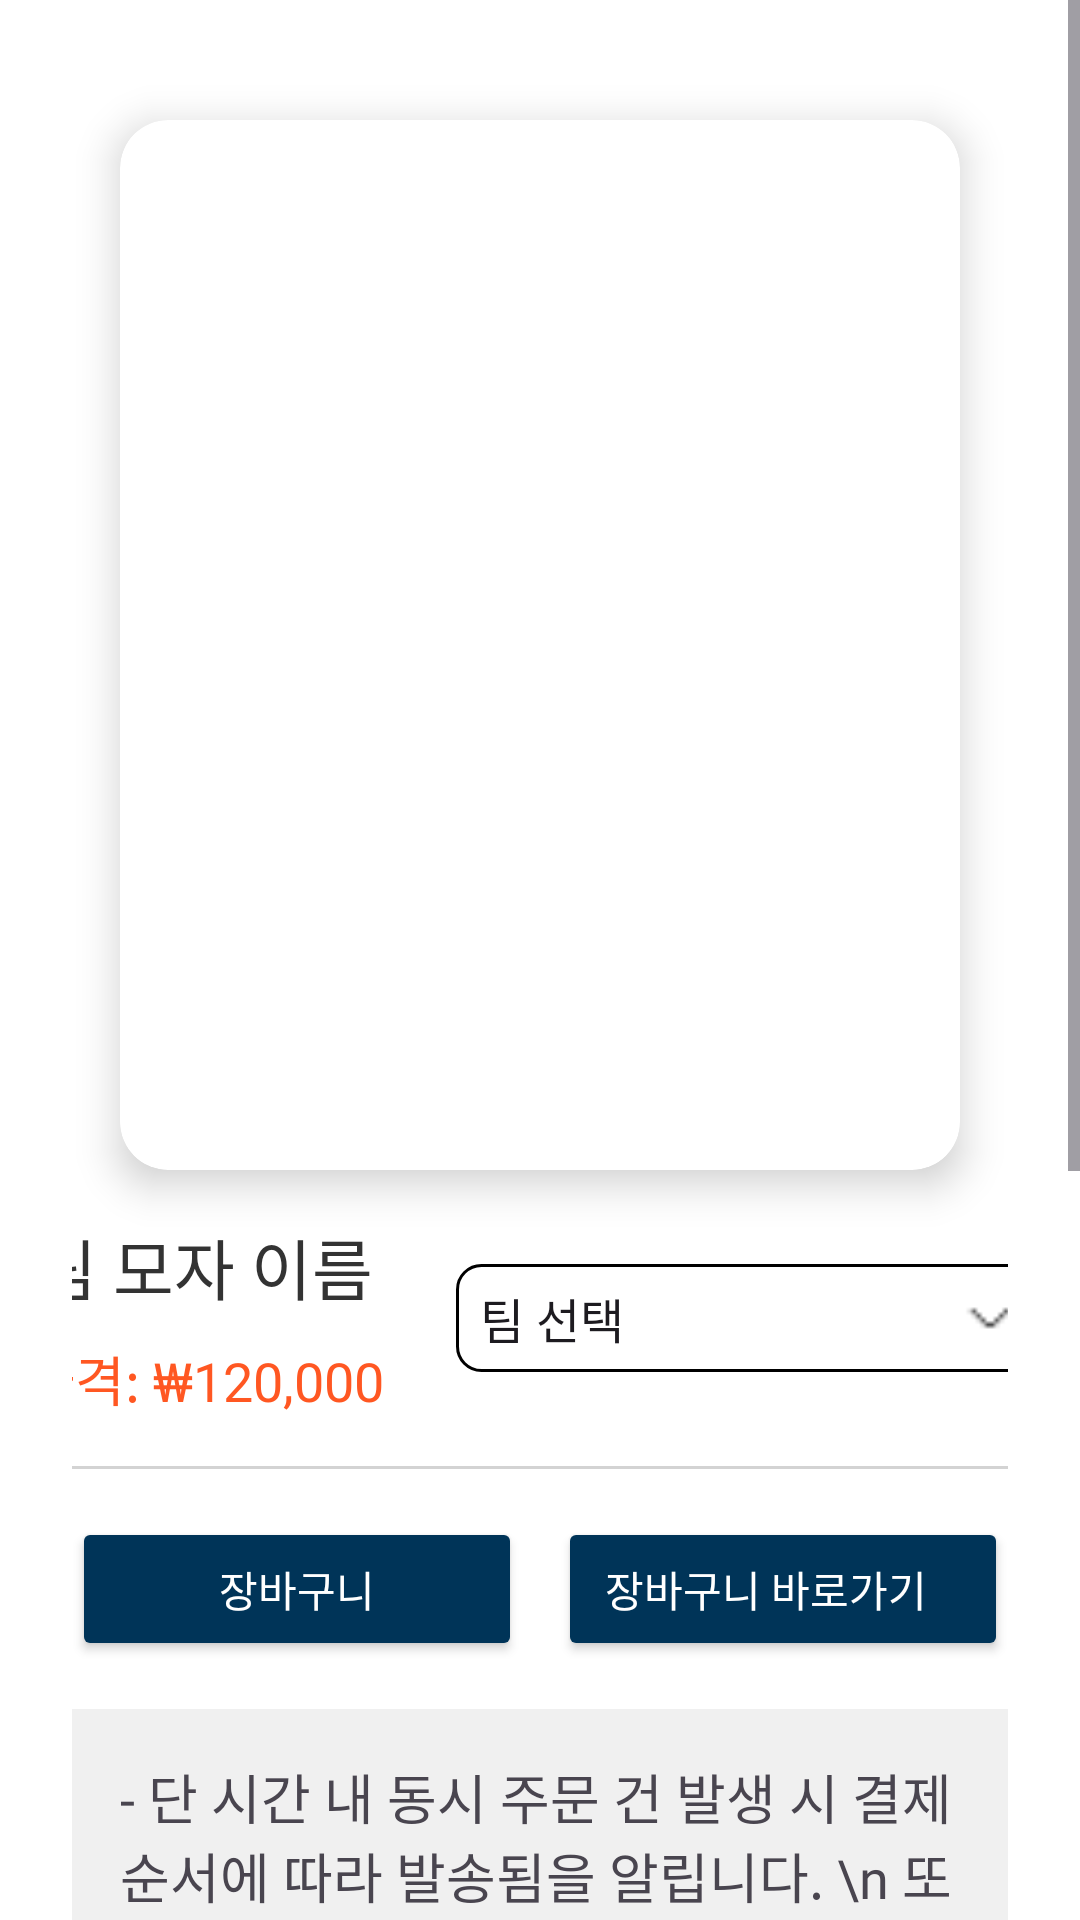

The Android layout XML behind this screen, and the referenced resources:
<!-- AndroidManifest.xml: application theme Theme.BaseballApp -->
<!-- res/layout/fragment_cap.xml -->
<ScrollView android:layout_width="match_parent"
    android:layout_height="match_parent"
    android:background="#FFFFFF"
    xmlns:android="http://schemas.android.com/apk/res/android"
    >

    <LinearLayout xmlns:android="http://schemas.android.com/apk/res/android"
        xmlns:tools="http://schemas.android.com/tools"
        xmlns:app="http://schemas.android.com/apk/res-auto"
        android:id="@+id/fragment_cap"
        android:layout_width="match_parent"
        android:layout_height="wrap_content"
        android:orientation="vertical"
        android:background="#FFFFFF"
        android:backgroundTint="@color/white"
        android:padding="24dp"
        android:gravity="center_horizontal"
        tools:ignore="MissingConstraints">

        <androidx.cardview.widget.CardView
            android:layout_width="match_parent"
            android:layout_height="wrap_content"
            android:layout_margin="16dp"
            app:cardElevation="8dp"
            app:cardCornerRadius="16dp">

            <ImageView
                android:id="@+id/imageView"
                android:layout_width="300dp"
                android:layout_height="350dp"
                android:scaleType="centerCrop"
                android:layout_gravity="center"
                tools:ignore="ContentDescription" />

        </androidx.cardview.widget.CardView>

        <LinearLayout
            android:layout_width="match_parent"
            android:layout_height="wrap_content"
            android:orientation="horizontal"
            android:gravity="center"
            android:layout_marginBottom="16dp">

            <LinearLayout
                android:layout_width="wrap_content"
                android:layout_height="wrap_content"
                android:orientation="vertical"
                android:layout_marginEnd="24dp">

                <TextView
                    android:id="@+id/textView2"
                    android:layout_width="wrap_content"
                    android:layout_height="wrap_content"
                    android:text="팀 모자 이름"
                    android:fontFamily="@font/kbo_bold"
                    android:textSize="22sp"
                    android:textColor="#333333"
                    android:layout_gravity="center_horizontal"
                    android:layout_marginBottom="8dp" />

                <TextView
                    android:id="@+id/textView3"
                    android:layout_width="wrap_content"
                    android:layout_height="wrap_content"
                    android:text="가격: ₩120,000"
                    android:fontFamily="@font/kbo_medium"
                    android:textSize="18sp"
                    android:textColor="#FF5722"
                    android:layout_gravity="center_horizontal" />
            </LinearLayout>

            <Spinner
                android:id="@+id/spinner"
                android:layout_width="200dp"
                android:layout_height="wrap_content"
                android:layout_gravity="center"
                android:background="@drawable/spinner_option"
                android:spinnerMode="dropdown"
                android:entries="@array/teams_array"
                android:textSize="16sp" />
        </LinearLayout>

        <View
            android:layout_width="match_parent"
            android:layout_height="1dp"
            android:background="#D3D3D3"
            android:layout_marginBottom="16dp" />

        <LinearLayout
            android:layout_width="match_parent"
            android:layout_height="wrap_content"
            android:orientation="horizontal"
            android:layout_marginBottom="16dp">

            <Button
                android:id="@+id/btnAddToCart"
                android:layout_width="0dp"
                android:layout_height="wrap_content"
                android:layout_weight="1"
                android:text="장바구니"
                android:layout_marginEnd="12dp"
                android:fontFamily="@font/kbo_medium"
                android:backgroundTint="@color/navy"
                android:textColor="@android:color/white"
                android:paddingHorizontal="16dp"
                android:paddingVertical="12dp" />

            <Button
                android:id="@+id/button3"
                android:layout_width="0dp"
                android:layout_height="wrap_content"
                android:layout_weight="1"
                android:text="장바구니 바로가기"
                android:backgroundTint="@color/navy"
                android:textColor="@android:color/white"
                android:paddingHorizontal="16dp"
                android:fontFamily="@font/kbo_medium"
                android:paddingStart="5dp"
                android:paddingVertical="12dp" />

        </LinearLayout>

        <LinearLayout
            android:layout_width="match_parent"
            android:layout_height="wrap_content"
            android:orientation="vertical"
            android:background="#F0F0F0"
            android:padding="16dp"
            android:layout_marginBottom="16dp">

            <TextView
                android:id="@+id/additionalInfo"
                android:layout_width="wrap_content"
                android:layout_height="wrap_content"
                android:text="- 단 시간 내 동시 주문 건 발생 시 결제 순서에 따라 발송됨을 알립니다. \n 또한 시스템 상 결제가 완료되었어도 동시 주문으로 인한 과주문 발생 시 주문 취소될 수 있습니다.\n\n- 마킹 유니폼과 같은 출고가 즉시 되지 않는 상품과 다른 상품 함께 구매시 전상품 출고가 지연될 수 있습니다."
                android:textSize="18sp"
                android:fontFamily="@font/kbo_medium"
                android:layout_gravity="center_horizontal" />

        </LinearLayout>

        <TextView
            android:id="@+id/textView4"
            android:layout_width="wrap_content"
            android:layout_height="wrap_content"
            android:text="상품 설명 1"
            android:textSize="16sp"
            android:fontFamily="@font/kbo_medium"
            android:layout_gravity="start"
            android:layout_marginTop="16dp" />

        <TextView
            android:id="@+id/textView5"
            android:layout_width="wrap_content"
            android:layout_height="wrap_content"
            android:text="상품 설명 2"
            android:fontFamily="@font/kbo_medium"
            android:textSize="16sp"
            android:layout_marginTop="16dp"
            android:layout_gravity="start"
            />

        <TextView
            android:id="@+id/textView6"
            android:layout_width="wrap_content"
            android:layout_height="wrap_content"
            android:text="상품 설명 3"
            android:textSize="16sp"
            android:fontFamily="@font/kbo_medium"
            android:layout_marginTop="16dp"
            android:layout_gravity="start"
            />

        <TextView
            android:id="@+id/textView7"
            android:layout_width="wrap_content"
            android:layout_height="wrap_content"
            android:text="상품 설명 4"
            android:fontFamily="@font/kbo_medium"
            android:textSize="16sp"
            android:layout_marginTop="16dp"
            android:layout_gravity="start"
            />

        <TextView
            android:id="@+id/textView8"
            android:layout_width="wrap_content"
            android:layout_height="wrap_content"
            android:text="상품 설명 5"
            android:fontFamily="@font/kbo_medium"
            android:textSize="16sp"
            android:layout_marginTop="16dp"
            android:layout_gravity="start"
            />
    </LinearLayout>
</ScrollView>
<!-- resources referenced by this layout -->
<resources>
  <string-array name="teams_array">
          <item>팀 선택</item>
          <item>KIA</item>
          <item>LG</item>
          <item>두산</item>
          <item>삼성</item>
          <item>SSG</item>
          <item>NC</item>
          <item>KT</item>
          <item>롯데</item>
          <item>한화</item>
          <item>키움</item>
      </string-array>
  <color name="navy">#003458</color>
  <color name="white">#FFFFFFFF</color>
  <!-- drawable spinner_option (drawable) -->
  <?xml version="1.0" encoding="utf-8"?>
  <selector xmlns:android="http://schemas.android.com/apk/res/android">
      <item>
          <layer-list>
              <item>
                  <shape android:shape="rectangle">
                      <solid android:color="#00FFFFFF"/>
                      <stroke android:color="#000000" android:width="1dp"/>
                      <padding
                          android:top="6dp"
                          android:bottom="6dp"
                          android:right="10dp"/>
                      <corners android:radius="8dp" />
                  </shape>
              </item>
  
              <item
                  android:drawable="@drawable/ic_arrow_drop_down"
                  android:gravity="center|end"
                  android:width="24dp"
                  android:height="24dp" />
          </layer-list>
      </item>
  </selector>
  <style name="Theme.BaseballApp" parent="Base.Theme.BaseballApp" />
  <!-- drawable ic_arrow_drop_down: png bitmap (drawable, 179 bytes) -->
  <style name="Base.Theme.BaseballApp" parent="Theme.Material3.DayNight.NoActionBar">
          <item name="android:statusBarColor" tools:targetApi="l">@color/white</item>
          <item name="android:windowLightStatusBar" tools:targetApi="m">true</item>
      </style>
</resources>
